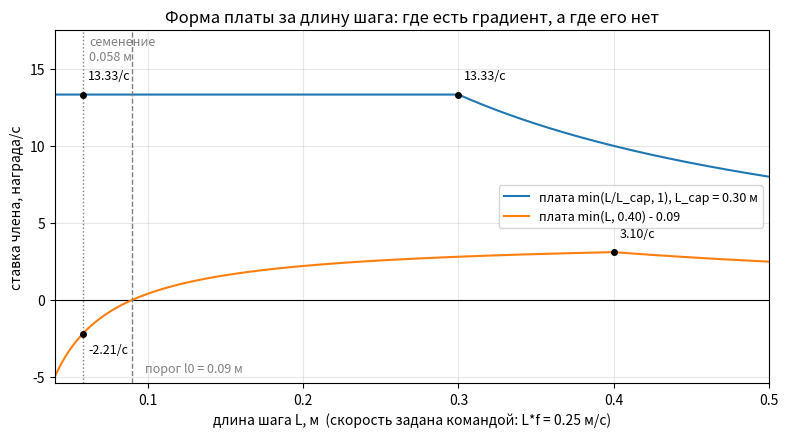

Recreate this plot in Python. (Note: this script raises an exception after producing the figure.)
"""Ставка члена награды за длину шага как функция самой длины шага.

Числа НЕ выдуманы: это ровно та самоproverka, что печатает
`python -m rl_toolkit.diagnostics` (rl_toolkit/diagnostics.py:585-680) —
dt = 0.02 c, вес W = 8, команда v = 0.25 м/с, потолок L_cap = 0.30 м,
правильная форма с порогом l0 = 0.09 м и потолком l_max = 0.40 м.

Формулы взяты из pay_cap()/pay_offset() того же файла. В установившейся
ходьбе L*f = v, посадок в секунду 2f, поэтому

    ставка_cap(L)    = 2*W*(v/L) * min(L/L_cap, 1)
    ставка_offset(L) = 2*W*(v/L) * (min(L, l_max) - l0)

Контрольные точки, совпадающие с выводом диагностики:
    cap:    L=0.058 -> 13.3333/с, L=0.300 -> 13.3333/с, L=0.450 -> 8.8889/с
    offset: L=0.058 -> -2.2069/с, L=0.100 -> 0.4000/с,
            L=0.400 -> 3.1000/с,  L=0.450 -> 2.7556/с

Пересборка:  python images/stride_rate_forms.py
"""

import os

import matplotlib
matplotlib.use("Agg")
import matplotlib.pyplot as plt
import numpy as np

W = 8.0
V_CMD = 0.25
L_CAP = 0.30
L0, LMAX = 0.09, 0.40


def rate_cap(L):
    return 2.0 * W * (V_CMD / L) * np.minimum(L / L_CAP, 1.0)


def rate_offset(L):
    return 2.0 * W * (V_CMD / L) * (np.minimum(L, LMAX) - L0)


L = np.linspace(0.04, 0.50, 400)

fig, ax = plt.subplots(figsize=(8, 4.5), dpi=110)

ax.axhline(0.0, color="black", linewidth=0.8)
ax.plot(L, rate_cap(L), label="плата min(L/L_cap, 1), L_cap = 0.30 м")
ax.plot(L, rate_offset(L), label="плата min(L, 0.40) - 0.09")

# точки, вокруг которых идёт разбор в главе
for x, fn, txt, dy in (
    (0.058, rate_cap, "13.33/с", 1.1),
    (0.300, rate_cap, "13.33/с", 1.1),
    (0.058, rate_offset, "-2.21/с", -1.4),
    (0.400, rate_offset, "3.10/с", 1.1),
):
    y = float(fn(np.array([x]))[0])
    ax.plot([x], [y], marker="o", color="black", markersize=4, zorder=5)
    ax.annotate(txt, (x, y), textcoords="offset points",
                xytext=(4, 10 * dy), fontsize=9)

ax.axvline(0.058, color="gray", linestyle=":", linewidth=1.0)
ax.axvline(L0, color="gray", linestyle="--", linewidth=1.0)
ax.text(0.062, 17.2, "семенение\n0.058 м", fontsize=9, color="gray", va="top")
ax.text(0.098, -4.7, "порог l0 = 0.09 м", fontsize=9, color="gray")

ax.set_xlabel("длина шага L, м  (скорость задана командой: L*f = 0.25 м/с)")
ax.set_ylabel("ставка члена, награда/с")
ax.set_title("Форма платы за длину шага: где есть градиент, а где его нет")
ax.set_xlim(0.04, 0.50)
ax.set_ylim(-5.4, 17.5)
ax.grid(True, alpha=0.3)
ax.legend(loc="center right", fontsize=9)

fig.tight_layout()
out = os.path.join(os.path.dirname(os.path.abspath(__file__)), "stride_rate_forms.png")
fig.savefig(out)
print("saved:", out)

# контроль: печатаем те же числа, что и диагностика
for x in (0.058, 0.100, 0.300, 0.400, 0.450):
    print(f"L={x:.3f}  cap={float(rate_cap(np.array([x]))[0]):8.4f}/с"
          f"  offset={float(rate_offset(np.array([x]))[0]):8.4f}/с")
